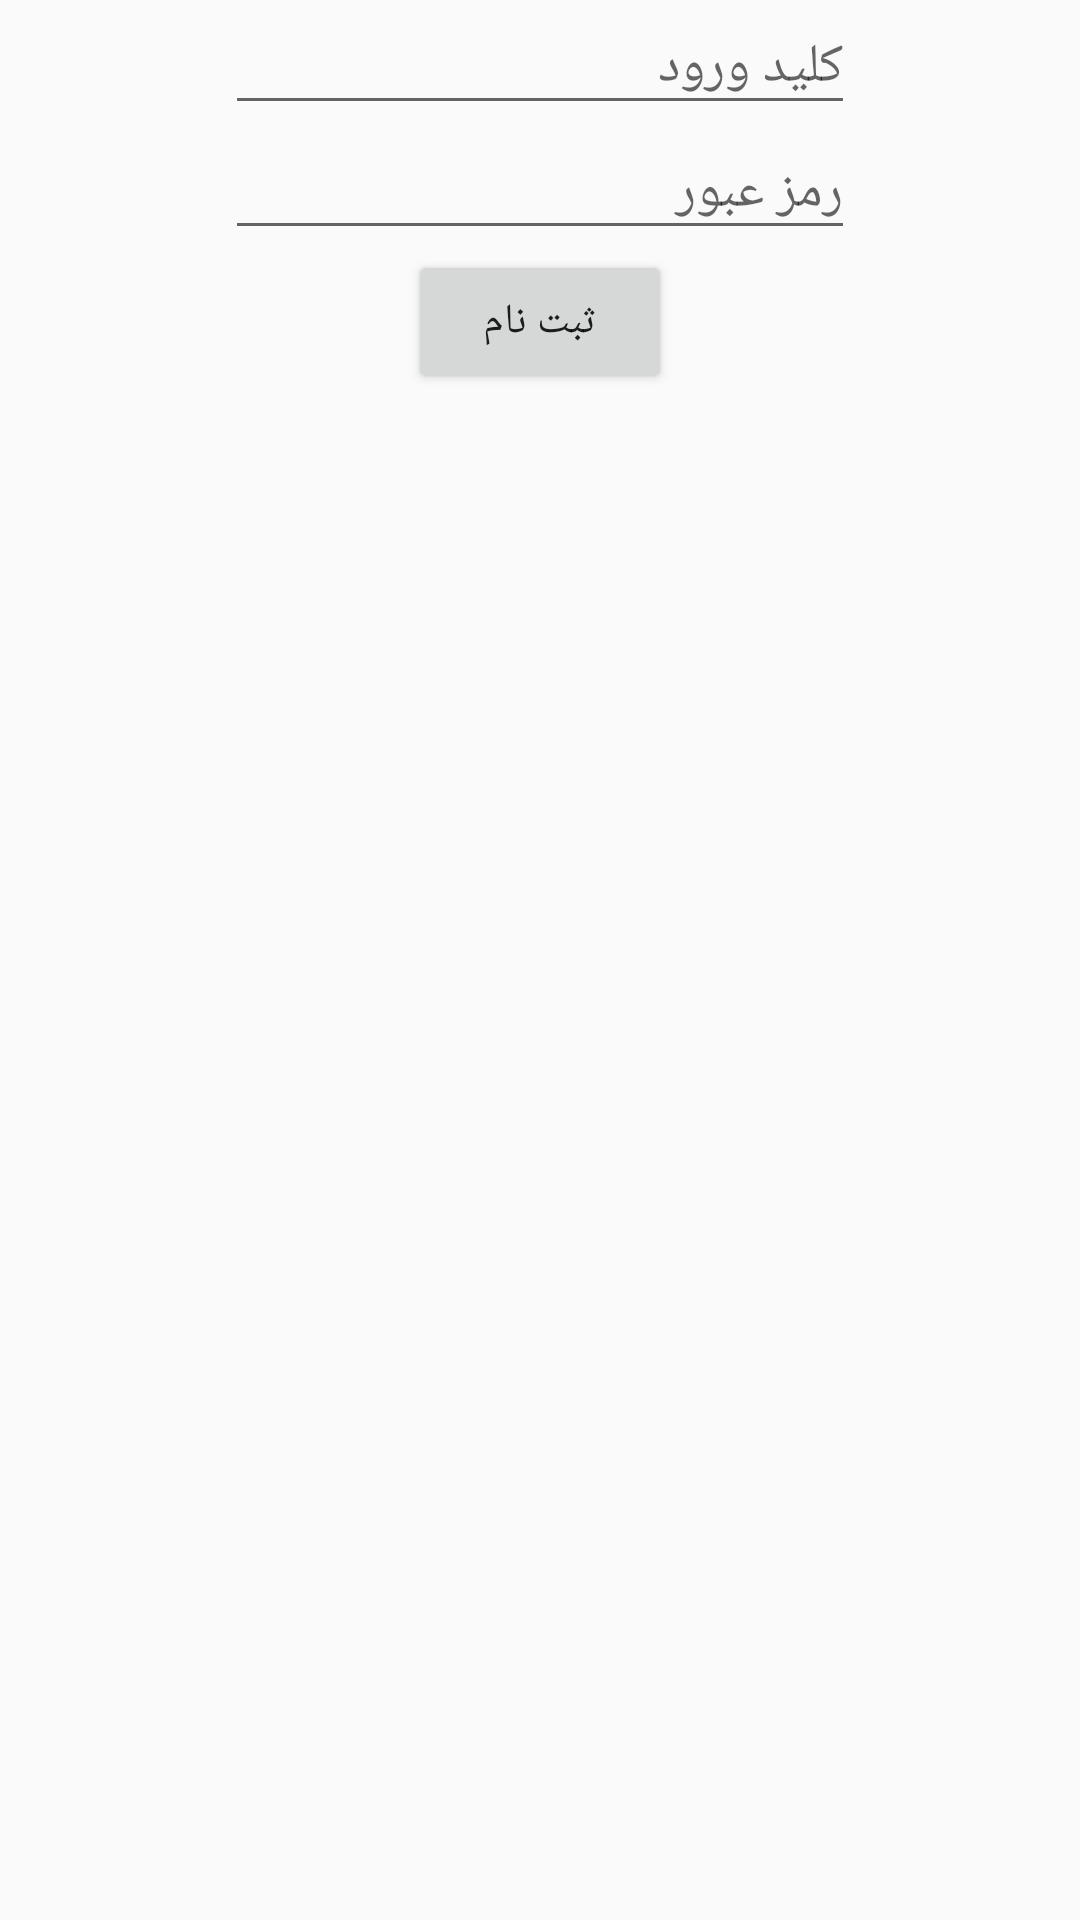

This screen was rendered from an Android layout file. Write that file and the resources it references.
<!-- AndroidManifest.xml: application theme AppTheme -->
<!-- res/layout/activity_enroll_org.xml -->
<LinearLayout xmlns:android="http://schemas.android.com/apk/res/android"
    xmlns:tools="http://schemas.android.com/tools"
    android:id="@+id/LinearLayout1"
    android:layout_width="match_parent"
    android:layout_height="match_parent"
    android:gravity="center_horizontal"
    android:orientation="vertical"
    tools:context="com.example.mybox.EnrollOrgActivity" >

    <RelativeLayout
        android:id="@+id/org_detail_view"
        android:layout_width="match_parent"
        android:layout_height="wrap_content" >
    </RelativeLayout>

    <EditText
        android:id="@+id/enrollment_key_edit_text"
        android:layout_width="wrap_content"
        android:layout_height="wrap_content"
        android:ems="10"
        android:gravity="right"
        android:hint="@string/enrollment_key" />

    <EditText
        android:id="@+id/enrollment_password_edit_text"
        android:layout_width="wrap_content"
        android:layout_height="wrap_content"
        android:ems="10"
        android:gravity="right"
        android:hint="@string/password"
        android:inputType="textPassword" />

    <Button
        android:id="@+id/enroll_button"
        android:layout_width="wrap_content"
        android:layout_height="wrap_content"
        android:text="@string/enroll" />

</LinearLayout>
<!-- resources referenced by this layout -->
<resources>
  <string name="enroll">ثبت نام</string>
  <string name="enrollment_key">کلید ورود</string>
  <string name="password">رمز عبور</string>
  <style name="AppTheme" parent="@style/Theme.AppCompat.Light">
          
      </style>
</resources>
